Run: headless pygame with SDL's dummy video driver; simulated clock (each Clock.tick advances the game by its frame time, no real sleeping); random seed 0; keys injected as events and as key.get_pressed() state; mouse plan: one left click at the window centre at the start of phase 2, then a move to the lower-right quarter at the start of phase 3.
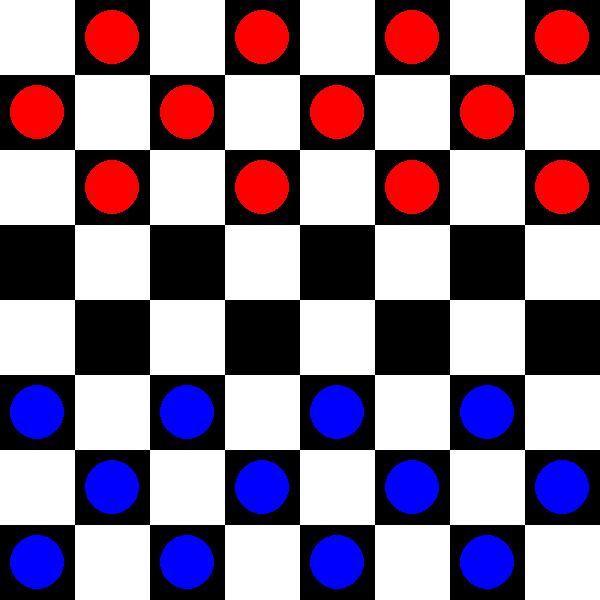
Frame 1 of 4 · flips 1–60 · no input
Frame 2 of 4 · flips 61–180 · clicked the window centre · tapped SPACE, RETURN · held RIGHT (→), D · screen unchanged from frame 1, image omitted
Frame 3 of 4 · flips 181–300 · moved the mouse to the lower-right quarter · held DOWN (↓), S · screen unchanged from frame 2, image omitted
Frame 4 of 4 · flips 301–420 · held LEFT (←), A, UP (↑), W · screen unchanged from frame 3, image omitted

The pygame program that drew these frames:

# damas
# 30/12/24
# ricardo
# tamanho do tabuleiro 600x600


import pygame
import sys

# Inicializando o Pygame
pygame.init()

# Configurações da tela
largura_tela = 600
altura_tela = 600
tela = pygame.display.set_mode((largura_tela, altura_tela))
pygame.display.set_caption('Jogo de Damas')

# Cores
BRANCO = (255, 255, 255)
PRETO = (0, 0, 0)
VERMELHO = (255, 0, 0)
AZUL = (0, 0, 255)
CINZA = (128, 128, 128)

# Configurações do tabuleiro
linhas = 8
colunas = 8
largura_celula = largura_tela // colunas
altura_celula = altura_tela // linhas

# Função para desenhar o tabuleiro
def desenhar_tabuleiro(tela):
    for linha in range(linhas):
        for coluna in range(colunas):
            if (linha + coluna) % 2 == 0:
                pygame.draw.rect(tela, BRANCO, (coluna * largura_celula, linha * altura_celula, largura_celula, altura_celula))
            else:
                pygame.draw.rect(tela, PRETO, (coluna * largura_celula, linha * altura_celula, largura_celula, altura_celula))

# Classe para representar uma peça
class Peca:
    def __init__(self, linha, coluna, cor):
        self.linha = linha
        self.coluna = coluna
        self.cor = cor
        self.rei = False

    def tornar_rei(self):
        self.rei = True

    def desenhar(self, tela):
        raio = largura_celula // 2 - 10
        pygame.draw.circle(tela, self.cor, (self.coluna * largura_celula + largura_celula // 2, self.linha * altura_celula + altura_celula // 2), raio)
        if self.rei:
            pygame.draw.circle(tela, VERMELHO, (self.coluna * largura_celula + largura_celula // 2, self.linha * altura_celula + altura_celula // 2), raio - 10)

# Inicializa as peças no tabuleiro
def inicializar_pecas():
    pecas = []
    for linha in range(linhas):
        fila_pecas = []
        for coluna in range(colunas):
            if linha < 3 and (linha + coluna) % 2 != 0:
                fila_pecas.append(Peca(linha, coluna, VERMELHO))
            elif linha > 4 and (linha + coluna) % 2 != 0:
                fila_pecas.append(Peca(linha, coluna, AZUL))
            else:
                fila_pecas.append(None)
        pecas.append(fila_pecas)
    return pecas

# Função para verificar se um movimento é válido
def movimento_valido(pecas, linha, coluna, nova_linha, nova_coluna):
    if nova_linha < 0 or nova_linha >= linhas or nova_coluna < 0 or nova_coluna >= colunas:
        return False
    if pecas[nova_linha][nova_coluna] is not None:
        return False
    if abs(nova_linha - linha) == 1 and abs(nova_coluna - coluna) == 1:
        return True
    if abs(nova_linha - linha) == 2 and abs(nova_coluna - coluna) == 2:
        meio_linha = (linha + nova_linha) // 2
        meio_coluna = (coluna + nova_coluna) // 2
        if pecas[meio_linha][meio_coluna] is not None and pecas[meio_linha][meio_coluna].cor != pecas[linha][coluna].cor:
            pecas[meio_linha][meio_coluna] = None
            return True
    return False

# Função principal
def main():
    pecas = inicializar_pecas()
    rodando = True
    peca_selecionada = None
    vez_azul = True

    while rodando:
        for evento in pygame.event.get():
            if evento.type == pygame.QUIT:
                rodando = False
            if evento.type == pygame.MOUSEBUTTONDOWN:
                x, y = pygame.mouse.get_pos()
                coluna = x // largura_celula
                linha = y // altura_celula

                if peca_selecionada:
                    if movimento_valido(pecas, peca_selecionada.linha, peca_selecionada.coluna, linha, coluna):
                        pecas[peca_selecionada.linha][peca_selecionada.coluna], pecas[linha][coluna] = None, pecas[peca_selecionada.linha][peca_selecionada.coluna]
                        pecas[linha][coluna].linha, pecas[linha][coluna].coluna = linha, coluna
                        if (linha == 0 and pecas[linha][coluna].cor == AZUL) or (linha == linhas - 1 and pecas[linha][coluna].cor == VERMELHO):
                            pecas[linha][coluna].tornar_rei()
                        vez_azul = not vez_azul
                    peca_selecionada = None
                else:
                    if pecas[linha][coluna] is not None and ((pecas[linha][coluna].cor == AZUL and vez_azul) or (pecas[linha][coluna].cor == VERMELHO and not vez_azul)):
                        peca_selecionada = pecas[linha][coluna]

        desenhar_tabuleiro(tela)
        for linha in pecas:
            for peca in linha:
                if peca:
                    peca.desenhar(tela)
        pygame.display.flip()

    pygame.quit()
    sys.exit()

if __name__ == '__main__':
    main()
